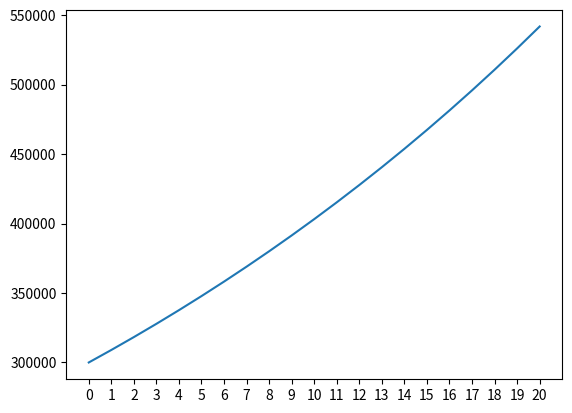

Reproduce this figure in Python.
# -*- coding: utf-8 -*-
"""
Created on Wed Oct 18 14:53:24 2023

[redacted]
"""

import matplotlib.pyplot as plt

def renteverdi(startverdi, rente, aar):
    okningstall = 1.0 + rente/100
    verdi = startverdi*okningstall**aar
    return verdi

liste = [i for i in range(0,21)]

resultatliste = [renteverdi(300000,3,aar) for aar in liste]

plt.plot(resultatliste)
plt.xticks(liste)
plt.show()